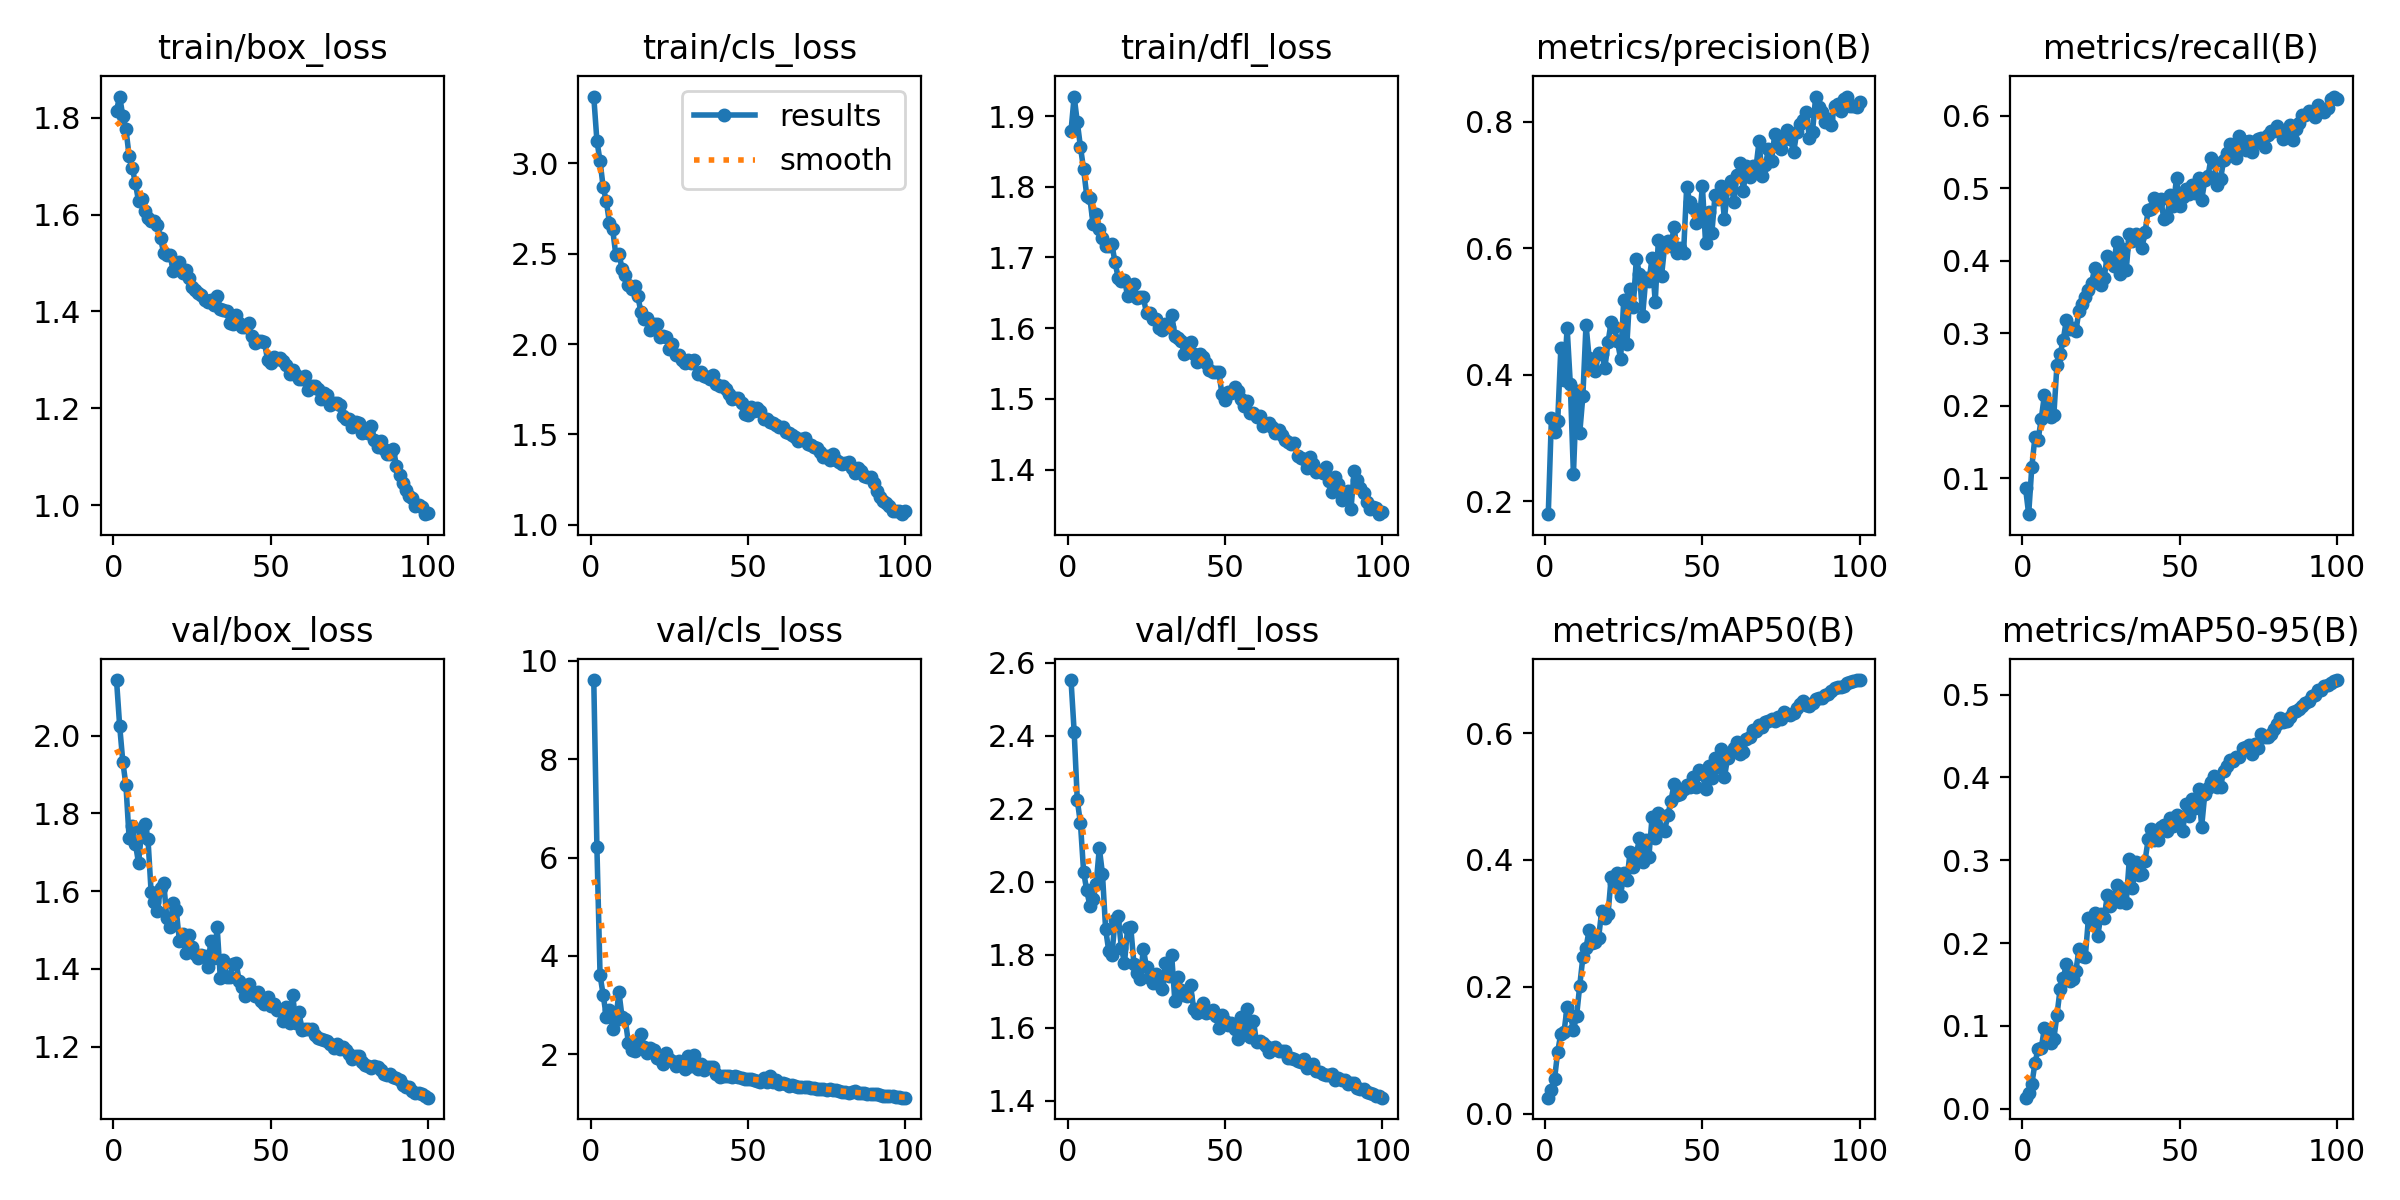

The data file committed next to this chart (first rows):
epoch, time, train/box_loss, train/cls_loss, train/dfl_loss, metrics/precision(B), metrics/recall(B), metrics/mAP50(B), metrics/mAP50-95(B), val/box_loss, val/cls_loss, val/dfl_loss, lr/pg0, lr/pg1, lr/pg2
1, 120.1, 1.815, 3.37, 1.879, 0.1794, 0.08712, 0.02501, 0.01345, 2.143, 9.61, 2.553, 0.0685, 0.001658, 0.001658
2, 196.8, 1.844, 3.125, 1.928, 0.3313, 0.0505, 0.03648, 0.01922, 2.025, 6.207, 2.411, 0.0368, 0.003292, 0.003292
3, 272.2, 1.803, 3.012, 1.891, 0.3092, 0.1155, 0.05458, 0.02952, 1.933, 3.607, 2.223, 0.00507, 0.004892, 0.004892
4, 347.7, 1.776, 2.867, 1.856, 0.3266, 0.1568, 0.09774, 0.05514, 1.872, 3.203, 2.16, 0.004851, 0.004851, 0.004851
5, 422.9, 1.722, 2.789, 1.825, 0.4422, 0.1527, 0.126, 0.07244, 1.737, 2.756, 2.028, 0.004802, 0.004802, 0.004802
6, 498.5, 1.697, 2.67, 1.787, 0.3919, 0.1819, 0.1283, 0.07304, 1.768, 2.907, 1.976, 0.004752, 0.004752, 0.004752
7, 573.9, 1.665, 2.636, 1.784, 0.4739, 0.2143, 0.1682, 0.09756, 1.722, 2.512, 1.935, 0.004703, 0.004703, 0.004703
8, 648.6, 1.628, 2.495, 1.747, 0.3861, 0.1971, 0.1558, 0.092, 1.673, 2.703, 1.952, 0.004653, 0.004653, 0.004653
9, 723.8, 1.631, 2.499, 1.762, 0.2422, 0.1849, 0.1322, 0.07904, 1.756, 3.266, 1.994, 0.004604, 0.004604, 0.004604
10, 798.1, 1.608, 2.418, 1.74, 0.3744, 0.1869, 0.1537, 0.08464, 1.774, 2.75, 2.092, 0.004555, 0.004555, 0.004555
11, 872.4, 1.594, 2.384, 1.728, 0.3074, 0.2565, 0.2016, 0.1133, 1.734, 2.717, 2.021, 0.004505, 0.004505, 0.004505
12, 947.1, 1.587, 2.329, 1.716, 0.3664, 0.271, 0.2463, 0.1447, 1.598, 2.232, 1.871, 0.004456, 0.004456, 0.004456
13, 1022, 1.586, 2.306, 1.717, 0.4789, 0.2911, 0.2612, 0.1575, 1.571, 2.089, 1.81, 0.004406, 0.004406, 0.004406
14, 1096, 1.58, 2.322, 1.718, 0.4263, 0.3185, 0.2898, 0.1751, 1.548, 2.06, 1.8, 0.004357, 0.004357, 0.004357
15, 1170, 1.551, 2.265, 1.693, 0.4084, 0.3061, 0.2687, 0.1545, 1.609, 2.258, 1.895, 0.004307, 0.004307, 0.004307
16, 1245, 1.521, 2.177, 1.671, 0.4061, 0.3065, 0.2699, 0.1573, 1.621, 2.412, 1.906, 0.004257, 0.004257, 0.004257
17, 1320, 1.516, 2.139, 1.666, 0.4348, 0.3028, 0.2773, 0.1662, 1.53, 2.139, 1.82, 0.004208, 0.004208, 0.004208
18, 1394, 1.518, 2.144, 1.668, 0.4325, 0.331, 0.3198, 0.1927, 1.509, 2.033, 1.778, 0.004158, 0.004158, 0.004158
19, 1468, 1.485, 2.078, 1.645, 0.4109, 0.3405, 0.3083, 0.1843, 1.569, 2.128, 1.874, 0.004109, 0.004109, 0.004109
20, 1542, 1.5, 2.111, 1.659, 0.4518, 0.3498, 0.3142, 0.1834, 1.551, 2.088, 1.875, 0.004059, 0.004059, 0.004059
21, 1617, 1.502, 2.113, 1.663, 0.483, 0.3589, 0.373, 0.2298, 1.471, 1.917, 1.775, 0.00401, 0.00401, 0.00401
22, 1691, 1.479, 2.04, 1.643, 0.4749, 0.3689, 0.3644, 0.2228, 1.49, 1.896, 1.751, 0.00396, 0.00396, 0.00396
23, 1765, 1.485, 2.046, 1.643, 0.4528, 0.39, 0.379, 0.2361, 1.441, 1.811, 1.735, 0.003911, 0.003911, 0.003911
24, 1839, 1.468, 2.037, 1.643, 0.4252, 0.3823, 0.3435, 0.2092, 1.487, 2.03, 1.816, 0.003861, 0.003861, 0.003861
25, 1913, 1.45, 1.975, 1.621, 0.5188, 0.3658, 0.379, 0.2351, 1.455, 1.896, 1.765, 0.003812, 0.003812, 0.003812
26, 1988, 1.444, 2, 1.621, 0.4488, 0.3764, 0.3676, 0.23, 1.438, 1.865, 1.736, 0.003762, 0.003762, 0.003762
27, 2062, 1.438, 1.94, 1.612, 0.5354, 0.407, 0.4123, 0.258, 1.428, 1.76, 1.722, 0.003713, 0.003713, 0.003713
28, 2136, 1.434, 1.939, 1.613, 0.5072, 0.3989, 0.3893, 0.245, 1.435, 1.862, 1.746, 0.003664, 0.003664, 0.003664
29, 2210, 1.424, 1.91, 1.601, 0.5836, 0.3925, 0.4092, 0.2542, 1.433, 1.788, 1.72, 0.003614, 0.003614, 0.003614
30, 2285, 1.42, 1.895, 1.598, 0.5595, 0.4259, 0.4342, 0.2704, 1.405, 1.695, 1.707, 0.003564, 0.003564, 0.003564
31, 2359, 1.425, 1.913, 1.605, 0.4935, 0.382, 0.3969, 0.2492, 1.472, 1.96, 1.779, 0.003515, 0.003515, 0.003515
32, 2433, 1.413, 1.893, 1.602, 0.5528, 0.4155, 0.4309, 0.2653, 1.429, 1.759, 1.741, 0.003465, 0.003465, 0.003465
33, 2506, 1.432, 1.909, 1.619, 0.5483, 0.3868, 0.4054, 0.2488, 1.507, 1.979, 1.799, 0.003416, 0.003416, 0.003416
34, 2581, 1.405, 1.832, 1.589, 0.5841, 0.437, 0.4679, 0.3013, 1.376, 1.702, 1.674, 0.003367, 0.003367, 0.003367
35, 2655, 1.402, 1.848, 1.586, 0.5148, 0.4273, 0.4345, 0.2662, 1.423, 1.803, 1.738, 0.003317, 0.003317, 0.003317
36, 2730, 1.4, 1.821, 1.582, 0.6136, 0.4368, 0.4743, 0.2984, 1.379, 1.685, 1.703, 0.003268, 0.003268, 0.003268
37, 2805, 1.376, 1.817, 1.563, 0.556, 0.4308, 0.4471, 0.2825, 1.379, 1.747, 1.689, 0.003218, 0.003218, 0.003218
38, 2879, 1.374, 1.808, 1.567, 0.6034, 0.4173, 0.4462, 0.2834, 1.414, 1.746, 1.687, 0.003168, 0.003168, 0.003168
39, 2954, 1.392, 1.826, 1.581, 0.611, 0.4391, 0.4706, 0.2996, 1.416, 1.749, 1.716, 0.003119, 0.003119, 0.003119
40, 3028, 1.376, 1.78, 1.564, 0.6032, 0.4702, 0.493, 0.3255, 1.369, 1.607, 1.651, 0.00307, 0.00307, 0.00307
41, 3103, 1.367, 1.768, 1.551, 0.6341, 0.4713, 0.5199, 0.3382, 1.352, 1.547, 1.64, 0.00302, 0.00302, 0.00302
42, 3179, 1.369, 1.769, 1.564, 0.5928, 0.4869, 0.5021, 0.3241, 1.331, 1.557, 1.648, 0.002971, 0.002971, 0.002971
43, 3254, 1.375, 1.753, 1.56, 0.6, 0.4791, 0.504, 0.324, 1.362, 1.558, 1.669, 0.002921, 0.002921, 0.002921
44, 3328, 1.349, 1.722, 1.55, 0.5921, 0.4843, 0.5121, 0.3405, 1.342, 1.565, 1.64, 0.002871, 0.002871, 0.002871
45, 3401, 1.335, 1.698, 1.541, 0.6969, 0.4572, 0.5186, 0.3424, 1.331, 1.539, 1.642, 0.002822, 0.002822, 0.002822
46, 3476, 1.339, 1.701, 1.538, 0.6735, 0.4608, 0.5143, 0.3353, 1.341, 1.564, 1.649, 0.002772, 0.002772, 0.002772
47, 3551, 1.339, 1.703, 1.538, 0.6633, 0.4901, 0.5302, 0.3511, 1.318, 1.541, 1.632, 0.002723, 0.002723, 0.002723
48, 3625, 1.337, 1.674, 1.538, 0.6399, 0.4747, 0.5145, 0.3413, 1.31, 1.525, 1.599, 0.002674, 0.002674, 0.002674
49, 3700, 1.301, 1.614, 1.506, 0.643, 0.5141, 0.5416, 0.3552, 1.328, 1.502, 1.636, 0.002624, 0.002624, 0.002624
50, 3775, 1.293, 1.607, 1.499, 0.698, 0.4757, 0.5351, 0.3526, 1.305, 1.49, 1.618, 0.002574, 0.002574, 0.002574
51, 3849, 1.306, 1.649, 1.51, 0.609, 0.4875, 0.5121, 0.3354, 1.31, 1.496, 1.609, 0.002525, 0.002525, 0.002525
52, 3923, 1.301, 1.63, 1.509, 0.6578, 0.499, 0.5482, 0.3675, 1.295, 1.485, 1.613, 0.002475, 0.002475, 0.002475
53, 3998, 1.305, 1.646, 1.517, 0.6243, 0.4923, 0.5295, 0.354, 1.296, 1.462, 1.598, 0.002426, 0.002426, 0.002426
54, 4072, 1.299, 1.63, 1.511, 0.6836, 0.5044, 0.5606, 0.3745, 1.266, 1.445, 1.57, 0.002377, 0.002377, 0.002377
55, 4146, 1.29, 1.587, 1.5, 0.6787, 0.4935, 0.5462, 0.3633, 1.302, 1.511, 1.629, 0.002327, 0.002327, 0.002327
56, 4220, 1.271, 1.586, 1.489, 0.6993, 0.5139, 0.5753, 0.386, 1.261, 1.44, 1.586, 0.002278, 0.002278, 0.002278
57, 4295, 1.279, 1.571, 1.497, 0.6459, 0.4837, 0.5303, 0.3408, 1.334, 1.549, 1.652, 0.002228, 0.002228, 0.002228
58, 4370, 1.27, 1.561, 1.481, 0.6958, 0.5109, 0.5608, 0.3806, 1.261, 1.445, 1.575, 0.002178, 0.002178, 0.002178
59, 4445, 1.261, 1.55, 1.48, 0.7067, 0.5166, 0.5704, 0.3875, 1.289, 1.474, 1.617, 0.002129, 0.002129, 0.002129
60, 4519, 1.262, 1.543, 1.474, 0.6736, 0.5417, 0.5773, 0.3949, 1.242, 1.399, 1.56, 0.00208, 0.00208, 0.00208
... 40 more rows
